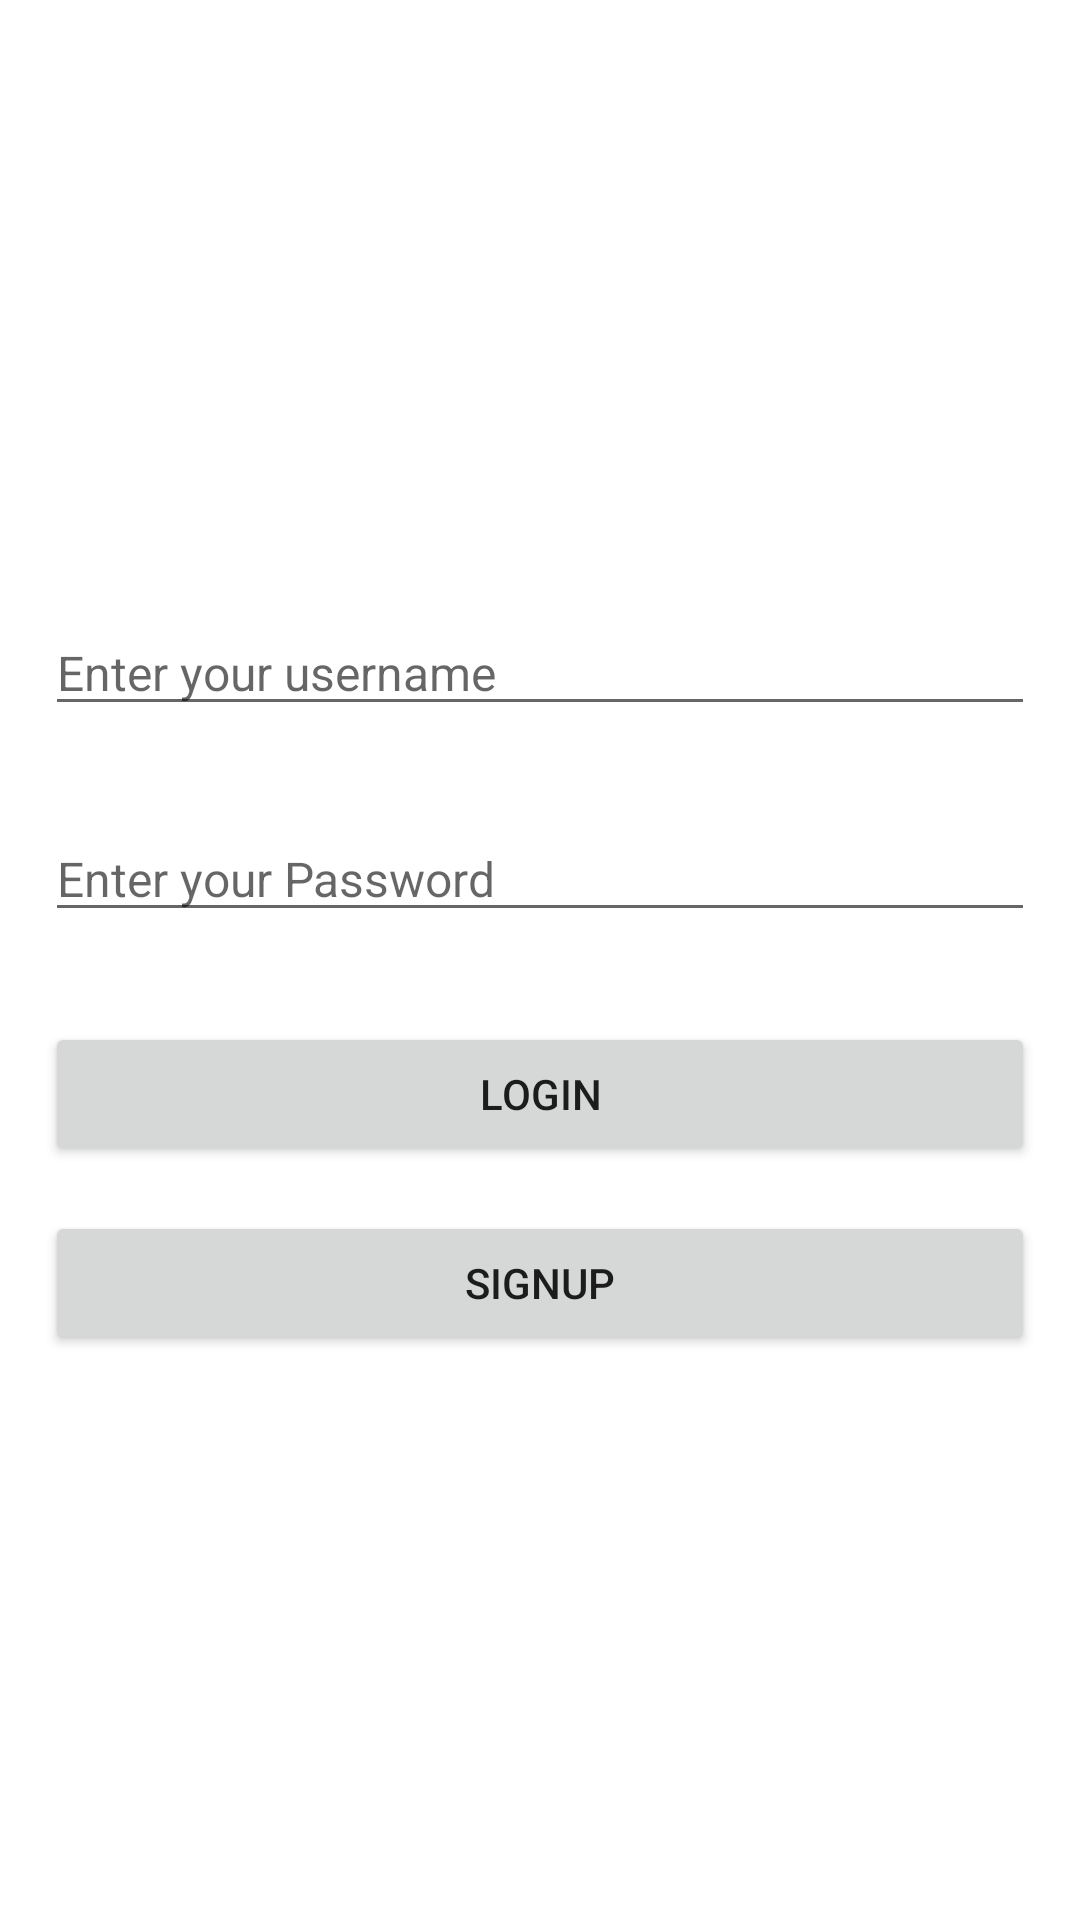

Write the Android layout XML for this screen, with the resource values it uses.
<!-- AndroidManifest.xml: application theme Theme.ApliteMapApplication -->
<!-- res/layout/activity_login.xml -->
<?xml version="1.0" encoding="utf-8"?>
<LinearLayout xmlns:android="http://schemas.android.com/apk/res/android"
    xmlns:app="http://schemas.android.com/apk/res-auto"
    xmlns:tools="http://schemas.android.com/tools"
    android:layout_width="match_parent"
    android:layout_height="match_parent"
    android:orientation="vertical"
    android:gravity="center"
    tools:context=".activities.LoginActivity">


    <EditText
        android:id="@+id/et_username"
        android:layout_width="match_parent"
        android:layout_height="wrap_content"
        android:hint="Enter your username"
        android:textSize="16sp"
        android:focusable="true"
        android:inputType="textEmailAddress"
        android:layout_margin="15dp"
        />
    <EditText
        android:id="@+id/et_password"
        android:layout_width="match_parent"
        android:layout_height="wrap_content"
        android:hint="Enter your Password"
        android:textSize="16sp"
        android:focusable="true"
        android:inputType="textPassword"
        android:layout_margin="15dp"
        />

    <Button
        android:layout_width="match_parent"
        android:layout_height="wrap_content"
        android:text="Login"
        android:layout_margin="15dp"
        android:id="@+id/btn_login"
        />

    <Button
        android:layout_width="match_parent"
        android:layout_height="wrap_content"
        android:text="Signup"
        android:layout_marginStart="15dp"
        android:layout_marginEnd="15dp"
        android:id="@+id/btn_signup"
        />

</LinearLayout>
<!-- resources referenced by this layout -->
<resources>
  <style name="Theme.ApliteMapApplication" parent="Theme.MaterialComponents.DayNight.DarkActionBar">
          
          <item name="colorPrimary">@color/purple_500</item>
          <item name="colorPrimaryVariant">@color/purple_700</item>
          <item name="colorOnPrimary">@color/white</item>
          
          <item name="colorSecondary">@color/teal_200</item>
          <item name="colorSecondaryVariant">@color/teal_700</item>
          <item name="colorOnSecondary">@color/black</item>
          
          <item name="android:statusBarColor" tools:targetApi="l">?attr/colorPrimaryVariant</item>
          
      </style>
  <!-- not gathered from this repository: default colours our renderer supplied (Android Studio template values) -->
  <color name="purple_500">#FF6200EE</color>
  <color name="purple_700">#FF3700B3</color>
  <color name="teal_200">#FF03DAC5</color>
  <color name="teal_700">#FF018786</color>
  <color name="black">#FF000000</color>
  <color name="white">#FFFFFFFF</color>
</resources>
